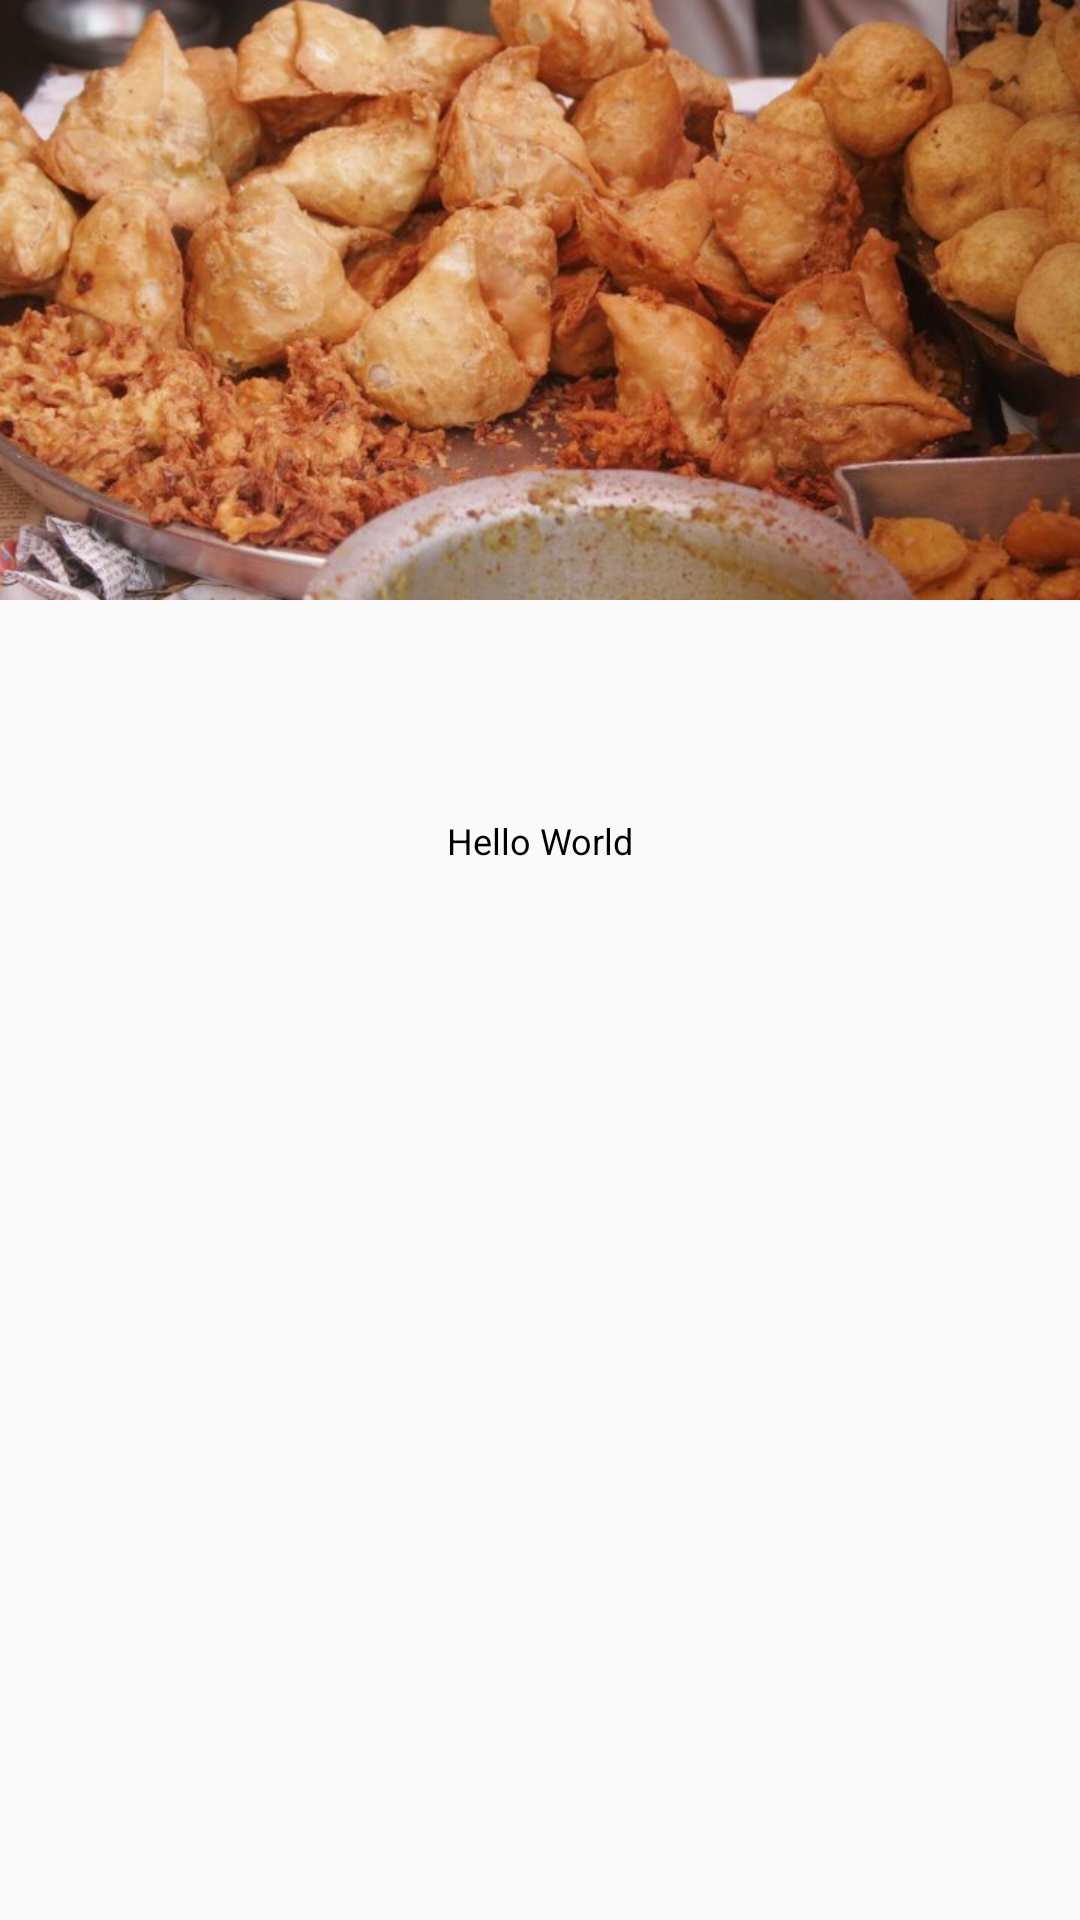

The Android layout XML behind this screen, and the referenced resources:
<!-- AndroidManifest.xml: application theme AppTheme -->
<!-- res/layout/activity_view_recipe.xml -->
<androidx.coordinatorlayout.widget.CoordinatorLayout xmlns:android="http://schemas.android.com/apk/res/android"
    xmlns:app="http://schemas.android.com/apk/res-auto"
    xmlns:tools="http://schemas.android.com/tools"
    android:layout_width="match_parent"
    android:layout_height="match_parent"
    android:fitsSystemWindows="true"
    tools:context=".ViewRecipeActivity">

    <com.google.android.material.tabs.TabLayout
        android:id="@+id/tablayout"
        style="@style/MyCustomTabLayout"
        android:layout_width="match_parent"
        android:layout_height="?attr/actionBarSize"
        android:layout_gravity="bottom"
        app:layout_anchor="@+id/appbar"
        app:layout_anchorGravity="bottom"
        app:tabContentStart="50dp"
        app:tabMode="scrollable" />

    <com.google.android.material.appbar.AppBarLayout
        android:id="@+id/appbar"
        android:layout_width="match_parent"
        android:layout_height="200dp"
        android:fitsSystemWindows="true"
        android:theme="@style/ThemeOverlay.AppCompat.Dark.ActionBar">

        <com.google.android.material.appbar.CollapsingToolbarLayout
            android:id="@+id/collapsing_toolbar"
            android:layout_width="match_parent"
            android:layout_height="match_parent"
            android:fitsSystemWindows="true"
            app:contentScrim="@android:color/transparent"
            app:expandedTitleMarginEnd="64dp"
            app:expandedTitleMarginStart="48dp"
            app:expandedTitleTextAppearance="@style/TextAppearance.AppCompat.Title"
            app:layout_scrollFlags="scroll|exitUntilCollapsed"
            app:statusBarScrim="@android:color/transparent">

            <ImageView
                android:id="@+id/recipe_image"
                android:layout_width="match_parent"
                android:layout_height="match_parent"
                android:fitsSystemWindows="true"
                android:scaleType="centerCrop"
                android:src="@drawable/indian_street_food"
                android:transitionName="image_shared"
                app:layout_collapseMode="parallax" />

            <androidx.appcompat.widget.Toolbar
                android:id="@+id/toolbar"
                android:layout_width="match_parent"
                android:layout_height="?attr/actionBarSize"
                android:layout_marginTop="16dp"
                android:background="@android:color/transparent"
                android:fitsSystemWindows="false"
                app:layout_collapseMode="pin"
                app:popupTheme="@style/ThemeOverlay.AppCompat.Light" />

        </com.google.android.material.appbar.CollapsingToolbarLayout>

    </com.google.android.material.appbar.AppBarLayout>

    <androidx.core.widget.NestedScrollView
        android:layout_width="match_parent"
        android:layout_height="match_parent"
        android:layout_marginTop="?attr/actionBarSize"
        android:fillViewport="true"
        app:layout_behavior="@string/appbar_scrolling_view_behavior">

        <RelativeLayout
            android:layout_width="match_parent"
            android:layout_height="wrap_content">

            <TextView
                android:id="@+id/recipe_description"
                android:layout_width="match_parent"
                android:layout_height="wrap_content"
                android:gravity="center"
                android:padding="16dp"
                android:text="Hello World"
                android:textColor="@android:color/black"
                android:textSize="12sp" />

            <androidx.viewpager.widget.ViewPager
                android:id="@+id/viewpager"
                android:layout_width="match_parent"
                android:layout_height="match_parent"
                android:layout_below="@id/recipe_description" />

        </RelativeLayout>

    </androidx.core.widget.NestedScrollView>

</androidx.coordinatorlayout.widget.CoordinatorLayout>
<!-- resources referenced by this layout -->
<resources>
  <!-- drawable indian_street_food: jpg bitmap (drawable, 67593 bytes) -->
  <style name="MyCustomTabLayout" parent="Widget.Design.TabLayout">
          <item name="tabTextAppearance">@style/MyCustomTextAppearance</item>
      </style>
  <style name="AppTheme" parent="Theme.AppCompat.Light.NoActionBar">
          
          <item name="colorPrimary">@color/colorPrimary</item>
          <item name="colorPrimaryDark">@color/colorPrimaryDark</item>
          <item name="colorAccent">@color/colorAccent</item>
      </style>
  <style name="MyCustomTextAppearance" parent="TextAppearance.Design.Tab">
          <item name="textAllCaps">false</item>
      </style>
  <color name="colorPrimary">#3F51B5</color>
  <color name="colorPrimaryDark">#303F9F</color>
  <color name="colorAccent">#616FC1</color>
</resources>
